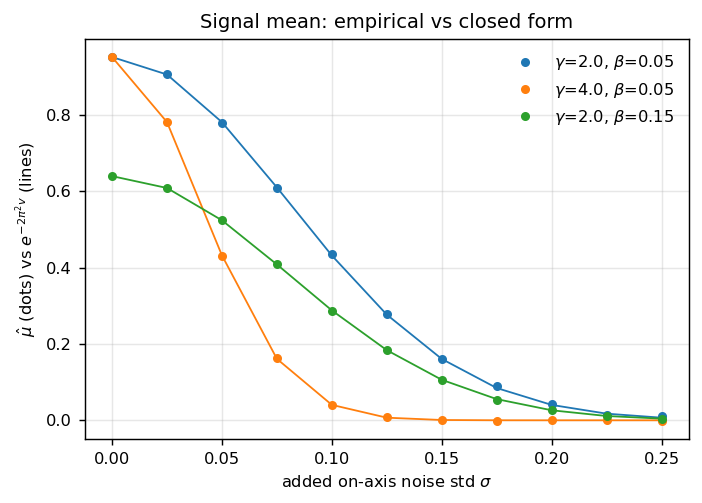

The data file committed next to this chart (first rows):
gamma, beta, sigma, mu_hat, mu_theory, m, k
2.0, 0.05, 0.0, 0.952, 0.9518, 20000, 4
2.0, 0.05, 0.025, 0.9061, 0.9059, 20000, 4
2.0, 0.05, 0.05, 0.78, 0.7811, 20000, 4
2.0, 0.05, 0.075, 0.6098, 0.6101, 20000, 4
2.0, 0.05, 0.1, 0.4361, 0.4317, 20000, 4
2.0, 0.05, 0.125, 0.2782, 0.2768, 20000, 4
2.0, 0.05, 0.15, 0.1605, 0.1607, 20000, 4
2.0, 0.05, 0.175, 0.08947, 0.08455, 20000, 4
2.0, 0.05, 0.2, 0.0425, 0.04029, 20000, 4
2.0, 0.05, 0.225, 0.01416, 0.0174, 20000, 4
2.0, 0.05, 0.25, 0.0106, 0.006803, 20000, 4
4.0, 0.05, 0.0, 0.9518, 0.9518, 20000, 4
4.0, 0.05, 0.025, 0.7825, 0.7813, 20000, 4
4.0, 0.05, 0.05, 0.4309, 0.4321, 20000, 4
4.0, 0.05, 0.075, 0.1624, 0.161, 20000, 4
4.0, 0.05, 0.1, 0.03884, 0.04041, 20000, 4
4.0, 0.05, 0.125, 0.009352, 0.006835, 20000, 4
4.0, 0.05, 0.15, 0.0001586, 0.0007789, 20000, 4
4.0, 0.05, 0.175, -0.001681, 5.9794860340342856e-05, 20000, 4
4.0, 0.05, 0.2, 0.001177, 3.092911999362826e-06, 20000, 4
4.0, 0.05, 0.225, 0.001616, 1.0778668089256133e-07, 20000, 4
4.0, 0.05, 0.25, -0.0007968, 2.5307920512208106e-09, 20000, 4
2.0, 0.15, 0.0, 0.6403, 0.6398, 20000, 4
2.0, 0.15, 0.025, 0.6085, 0.6086, 20000, 4
2.0, 0.15, 0.05, 0.5249, 0.524, 20000, 4
2.0, 0.15, 0.075, 0.4107, 0.4083, 20000, 4
2.0, 0.15, 0.1, 0.2867, 0.2879, 20000, 4
2.0, 0.15, 0.125, 0.1852, 0.1837, 20000, 4
2.0, 0.15, 0.15, 0.1067, 0.1061, 20000, 4
2.0, 0.15, 0.175, 0.05422, 0.05547, 20000, 4
2.0, 0.15, 0.2, 0.02615, 0.02624, 20000, 4
2.0, 0.15, 0.225, 0.01238, 0.01123, 20000, 4
2.0, 0.15, 0.25, 0.004081, 0.004352, 20000, 4
